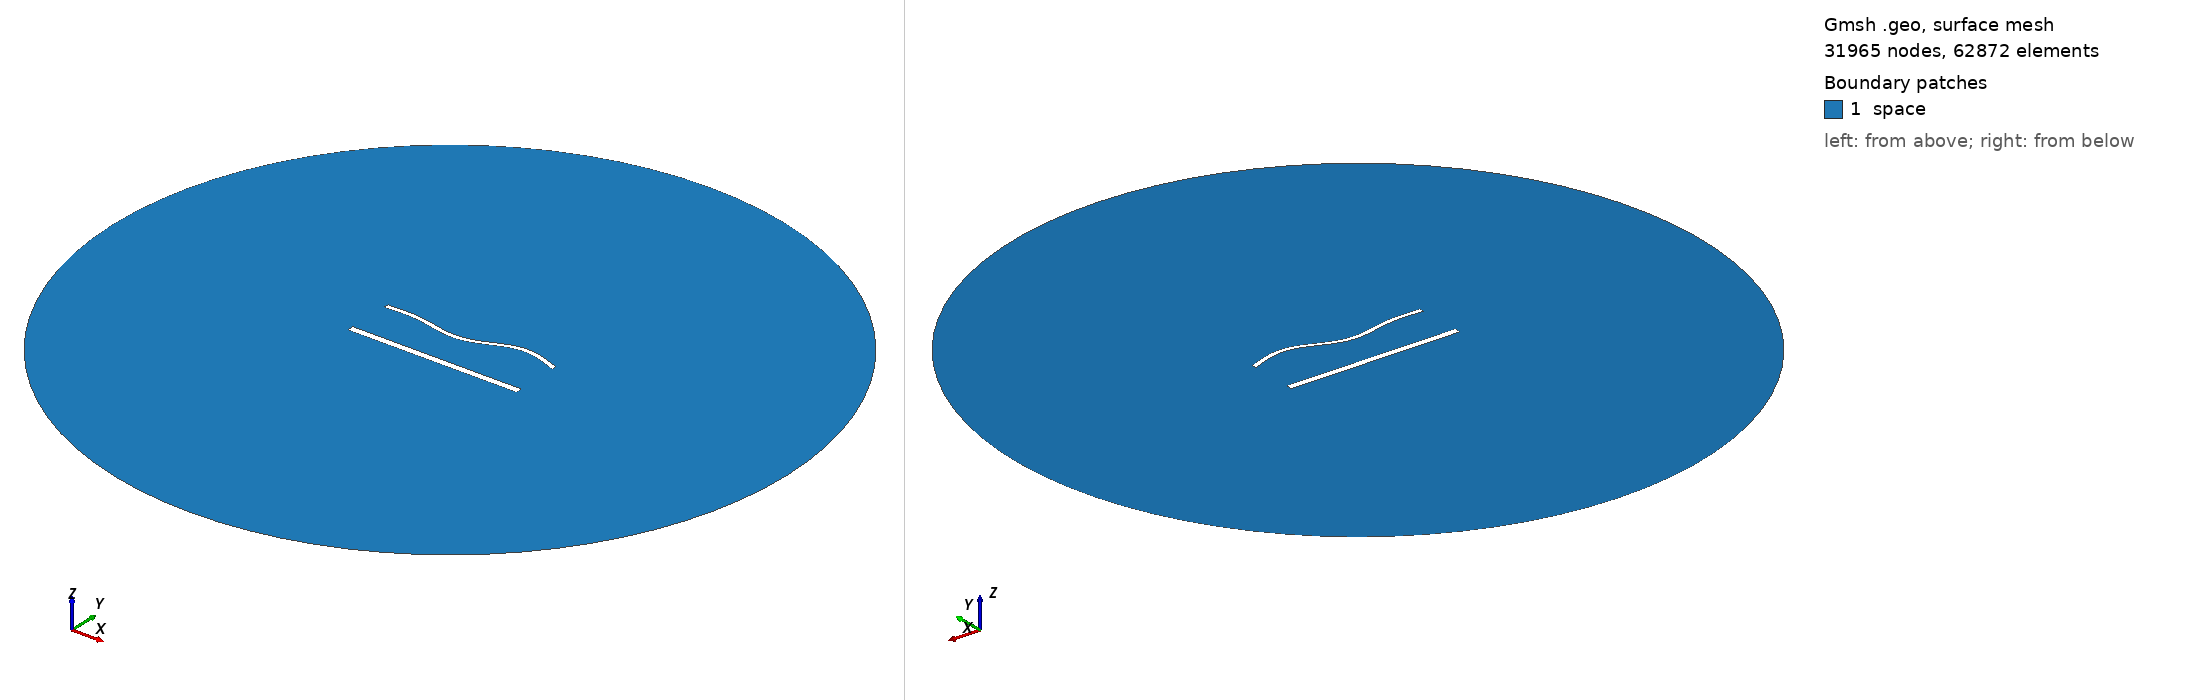

Gmsh geometry script, surface-meshed: 31965 nodes, 62872 surface elements. Boundary patches (legend numbers): 1 space. Left view from above one corner, right view from below the opposite corner. Legend entries are the model's physical surfaces. The drawing asked Gmsh for element sizes between 1% and 20% of the model's largest extent; the script's own settings can give other sizes.

=== 1920.geo (drawn) ===
//---------------------------------------
// Geometry kernel
//---------------------------------------

SetFactory("OpenCASCADE");



//---------------------------------------
// Parameters of the geometry
//---------------------------------------

// Overetch of the upper plate
overetch = 0.5;

// Distance between the plates
distance = 27.5;

// Discretization over the x axis (for the deformation)
nx = 50; 

// Length of the plate
L = 100 - overetch; 

// Number of modes
n = 4; 

// 1st mode coefficient
coeff(1) = 1.5;
beta(1) = 0.596864 * 3.1415926535 / L;

// 2nd mode coefficient
coeff(2) = -1.5;
beta(2) = 1.49418 * 3.1415926535 / L;

// 3rd mode coefficient
coeff(3) = -1.5;
beta(3) = 2.50025 * 3.1415926535 / L;

// 4th mode coefficient
coeff(4) = 1.5;
beta(4) = 3.49999 * 3.1415926535 / L;



//---------------------------------------
// Upper plate (deformed rectangle)
//---------------------------------------

// Coordiantes of the upper plate
xmin = -50;
xmax = 50 - overetch;

// Height of the upper plate
yheight = 4 - 2 * overetch;

// Indexes of the points
UpperID[] = {};
LowerID[] = {};
LeftID[] = {};
RightID[] = {};

// Point index
p = 1;

// Horizontal edges
For i In {1:nx}
    x = xmin + (i-1)*(xmax - xmin)/(nx-1);

    y_bottom = distance / 2 + overetch;
    For j In {1:n}
        C = (Cosh(beta(j)*L) + Cos(beta(j)*L)) / (Sinh(beta(j)*L) + Sin(beta(j)*L));
        y_bottom  = y_bottom + coeff(j) * (Cosh(beta(j)*(x+50)) - Cos(beta(j)*(x+50)) - C * (Sinh(beta(j)*(x+50)) - Sin(beta(j)*(x+50))));
    EndFor

    y_top = y_bottom + yheight;

    Point(p) = {x, y_top, 0, 1.0};
    UpperID[i] = p;
    p = p + 1;

    Point(p) = {x, y_bottom, 0, 1.0};
    LowerID[i] = p;
    p = p + 1;
EndFor

// Create point lists
UpperPts[] = {}; LowerPts[] = {};
For i In {1:nx}
  UpperPts[] += {UpperID[i]};
  LowerPts[] += {LowerID[i]};
EndFor

// Build splines
Spline(1) = {UpperPts[]};
Spline(2) = {LowerPts[]};
Line(3) = {LowerPts[nx-1], UpperPts[nx-1]};
Line(4) = {LowerPts[0], UpperPts[0]};

// Build the plane surface
Curve Loop(1) = {2, 3, -1, -4};
Plane Surface(1) = {1};



//---------------------------------------
// Lower plate (rectangle)
//---------------------------------------

// Vertices
Point(1001) = {-50, -distance/2, 0, 1.0};
Point(1002) = { 50, -distance/2, 0, 1.0};
Point(1003) = { 50,  -distance/2 + 4, 0, 1.0};
Point(1004) = {-50,  -distance/2 + 4, 0, 1.0};

// Edges
Line(5) = {1001, 1002};
Line(6) = {1002, 1003};
Line(7) = {1003, 1004};
Line(8) = {1004, 1001};

// Plane surface
Line Loop(2) = {5, 6, 7, 8};
Plane Surface(2) = {2}; 



//---------------------------------------
// Outer (fictious) boundary
//---------------------------------------

// Points
Point(1005) = {0, 0, 0};       // Center
Point(1006) = {200, 0, 0};     // Start point
Point(1007) = {0, 200, 0};     // 90 degrees
Point(1008) = {-200, 0, 0};    // 180 degrees
Point(1009) = {0, -200, 0};    // 270 degrees

// Circle arcs (each needs start, center, end)
Circle(9) = {1006, 1005, 1007};
Circle(10) = {1007, 1005, 1008};
Circle(11) = {1008, 1005, 1009};
Circle(12) = {1009, 1005, 1006};

// Plane surface for the entire domain
Curve Loop(3) = {9, 10, 11, 12};
Surface(3) = {3};

// Subtract the plates from the whole domain to obtain the actual domain where we want to solve the equations
BooleanDifference{ Surface{3}; Delete; }{ Surface{1}; Surface{2}; Delete; }




//---------------------------------------
// Transfinite Lines/Curves
//---------------------------------------

// Set the number of points on the boundaries
r = 6;
d = 0.15;

// Plates
Transfinite Curve {1} = 50*r/4 Using Progression 1;
Transfinite Line {2} = 50*r Using Progression 1;
Transfinite Curve {3, 4} = 2*r Using Progression 1+d;
Transfinite Line {5} = 50*r/4 Using Progression 1;
Transfinite Line {7} = 50*r Using Progression 1;
Transfinite Line {6} = 2*r Using Progression 1-d;
Transfinite Line {8} = 2*r Using Progression 1+d;

// Outer boundary
Transfinite Line {9, 10, 11, 12} = 20 Using Progression 1;



//---------------------------------------
// Physical groups
//---------------------------------------                

// Physical curves (boundaries)
Physical Line("force_segment", 10) = {2};
Physical Line("upper_plate", 11) = {1, 3, 4};
Physical Line("lower_plate", 12) = {5, 6, 7, 8};
Physical Line("boundary", 20) = {9, 10, 11, 12};

// Physical Surfaces
Physical Surface("space", 30) = {3};



//---------------------------------------
// 6. Generate the Mesh
//---------------------------------------

// 2D mesh generation
Mesh 2;
